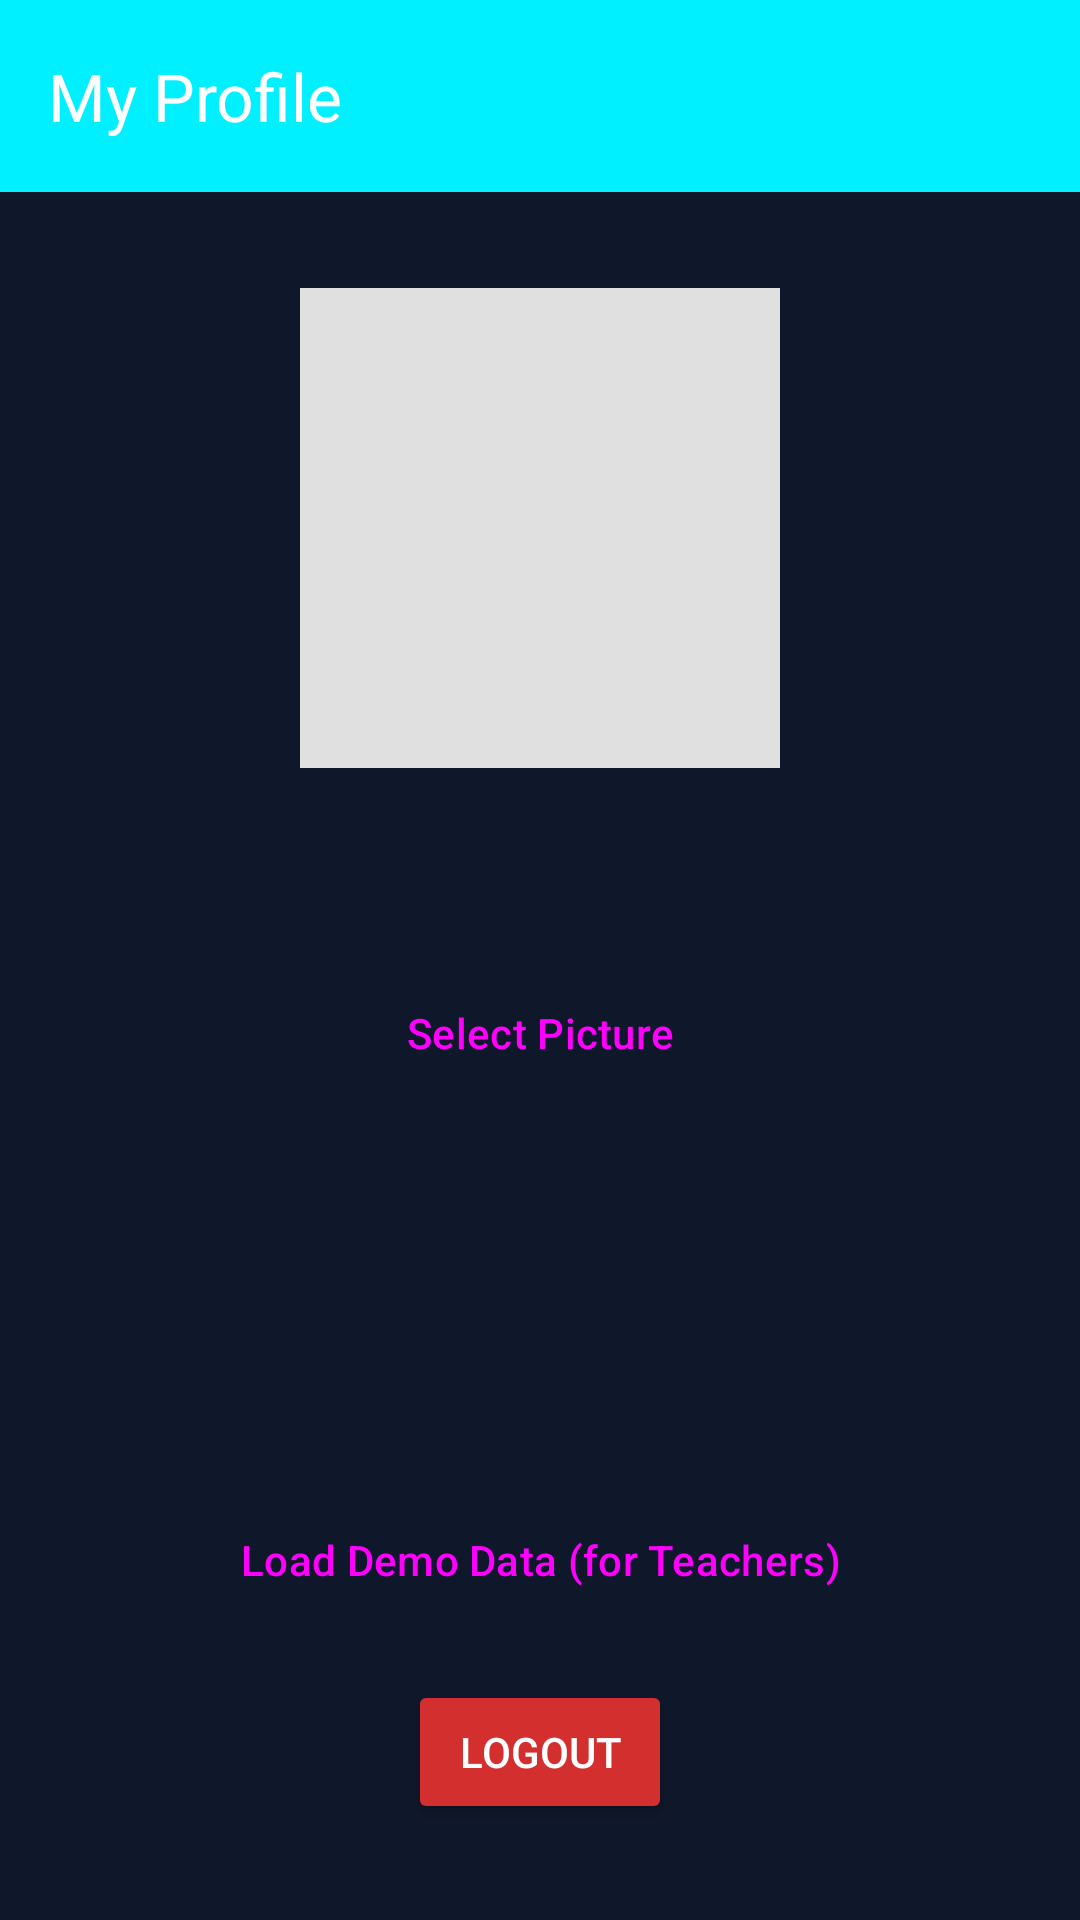

The Android layout XML behind this screen, and the referenced resources:
<!-- AndroidManifest.xml: application theme Theme.SyncRise -->
<!-- res/layout/activity_profile.xml -->
<?xml version="1.0" encoding="utf-8"?>
<androidx.constraintlayout.widget.ConstraintLayout xmlns:android="http://schemas.android.com/apk/res/android"
    xmlns:app="http://schemas.android.com/apk/res-auto"
    xmlns:tools="http://schemas.android.com/tools"
    android:layout_width="match_parent"
    android:layout_height="match_parent"
    tools:context=".ProfileActivity">

    <androidx.appcompat.widget.Toolbar
        android:id="@+id/toolbarProfile"
        android:layout_width="match_parent"
        android:layout_height="?attr/actionBarSize"
        android:background="?attr/colorPrimary"
        app:title="My Profile"
        app:titleTextColor="#FFFFFF"
        app:layout_constraintTop_toTopOf="parent" />

    <ImageView
        android:id="@+id/ivProfilePicture"
        android:layout_width="160dp"
        android:layout_height="160dp"
        android:layout_marginTop="32dp"
        android:scaleType="centerCrop"
        android:background="#E0E0E0"
        app:layout_constraintEnd_toEndOf="parent"
        app:layout_constraintStart_toStartOf="parent"
        app:layout_constraintTop_toBottomOf="@id/toolbarProfile" />

    <TextView
        android:id="@+id/tvUserEmail"
        android:layout_width="wrap_content"
        android:layout_height="wrap_content"
        android:layout_marginTop="16dp"
        android:textSize="18sp"
        android:textStyle="bold"
        app:layout_constraintEnd_toEndOf="parent"
        app:layout_constraintStart_toStartOf="parent"
        app:layout_constraintTop_toBottomOf="@id/ivProfilePicture"
        tools:text="user@example.com" />

    <Button
        android:id="@+id/btnSelectImage"
        style="@style/Widget.Material3.Button.TonalButton"
        android:layout_width="wrap_content"
        android:layout_height="wrap_content"
        android:layout_marginTop="24dp"
        android:text="Select Picture"
        app:layout_constraintEnd_toEndOf="parent"
        app:layout_constraintStart_toStartOf="parent"
        app:layout_constraintTop_toBottomOf="@id/tvUserEmail" />

    <Button
        android:id="@+id/btnUploadImage"
        android:layout_width="wrap_content"
        android:layout_height="wrap_content"
        android:layout_marginTop="16dp"
        android:text="Upload to Firebase"
        android:visibility="gone"
        app:layout_constraintEnd_toEndOf="parent"
        app:layout_constraintStart_toStartOf="parent"
        app:layout_constraintTop_toBottomOf="@id/btnSelectImage" />

    <ProgressBar
        android:id="@+id/progressBarProfile"
        android:layout_width="wrap_content"
        android:layout_height="wrap_content"
        android:visibility="gone"
        app:layout_constraintBottom_toBottomOf="parent"
        app:layout_constraintEnd_toEndOf="parent"
        app:layout_constraintStart_toStartOf="parent"
        app:layout_constraintTop_toTopOf="parent" />

    <Button
        android:id="@+id/btnSeedDemoData"
        style="@style/Widget.Material3.Button.TonalButton"
        android:layout_width="0dp"
        android:layout_height="wrap_content"
        android:layout_marginHorizontal="32dp"
        android:layout_marginBottom="16dp"
        android:text="Load Demo Data (for Teachers)"
        app:layout_constraintBottom_toTopOf="@id/btnLogout"
        app:layout_constraintEnd_toEndOf="parent"
        app:layout_constraintStart_toStartOf="parent" />

    <Button
        android:id="@+id/btnLogout"
        android:layout_width="wrap_content"
        android:layout_height="wrap_content"
        android:layout_marginBottom="32dp"
        android:backgroundTint="#D32F2F"
        android:text="Logout"
        android:textColor="#FFFFFF"
        app:layout_constraintBottom_toBottomOf="parent"
        app:layout_constraintEnd_toEndOf="parent"
        app:layout_constraintStart_toStartOf="parent" />

</androidx.constraintlayout.widget.ConstraintLayout>
<!-- resources referenced by this layout -->
<resources>
  <style name="Theme.SyncRise" parent="Base.Theme.SyncRise" />
  <style name="Base.Theme.SyncRise" parent="Theme.Material3.Dark.NoActionBar">
          <item name="colorPrimary">@color/cyan_accent</item>
          <item name="colorSecondary">@color/blue_electric</item>
          <item name="android:windowBackground">@color/bg_dark</item>
          <item name="android:statusBarColor">@color/bg_dark</item>
          <item name="android:navigationBarColor">@color/bg_dark</item>
      </style>
  <color name="cyan_accent">#00F0FF</color>
  <color name="blue_electric">#3B82F6</color>
  <color name="bg_dark">#0F172A</color>
</resources>
